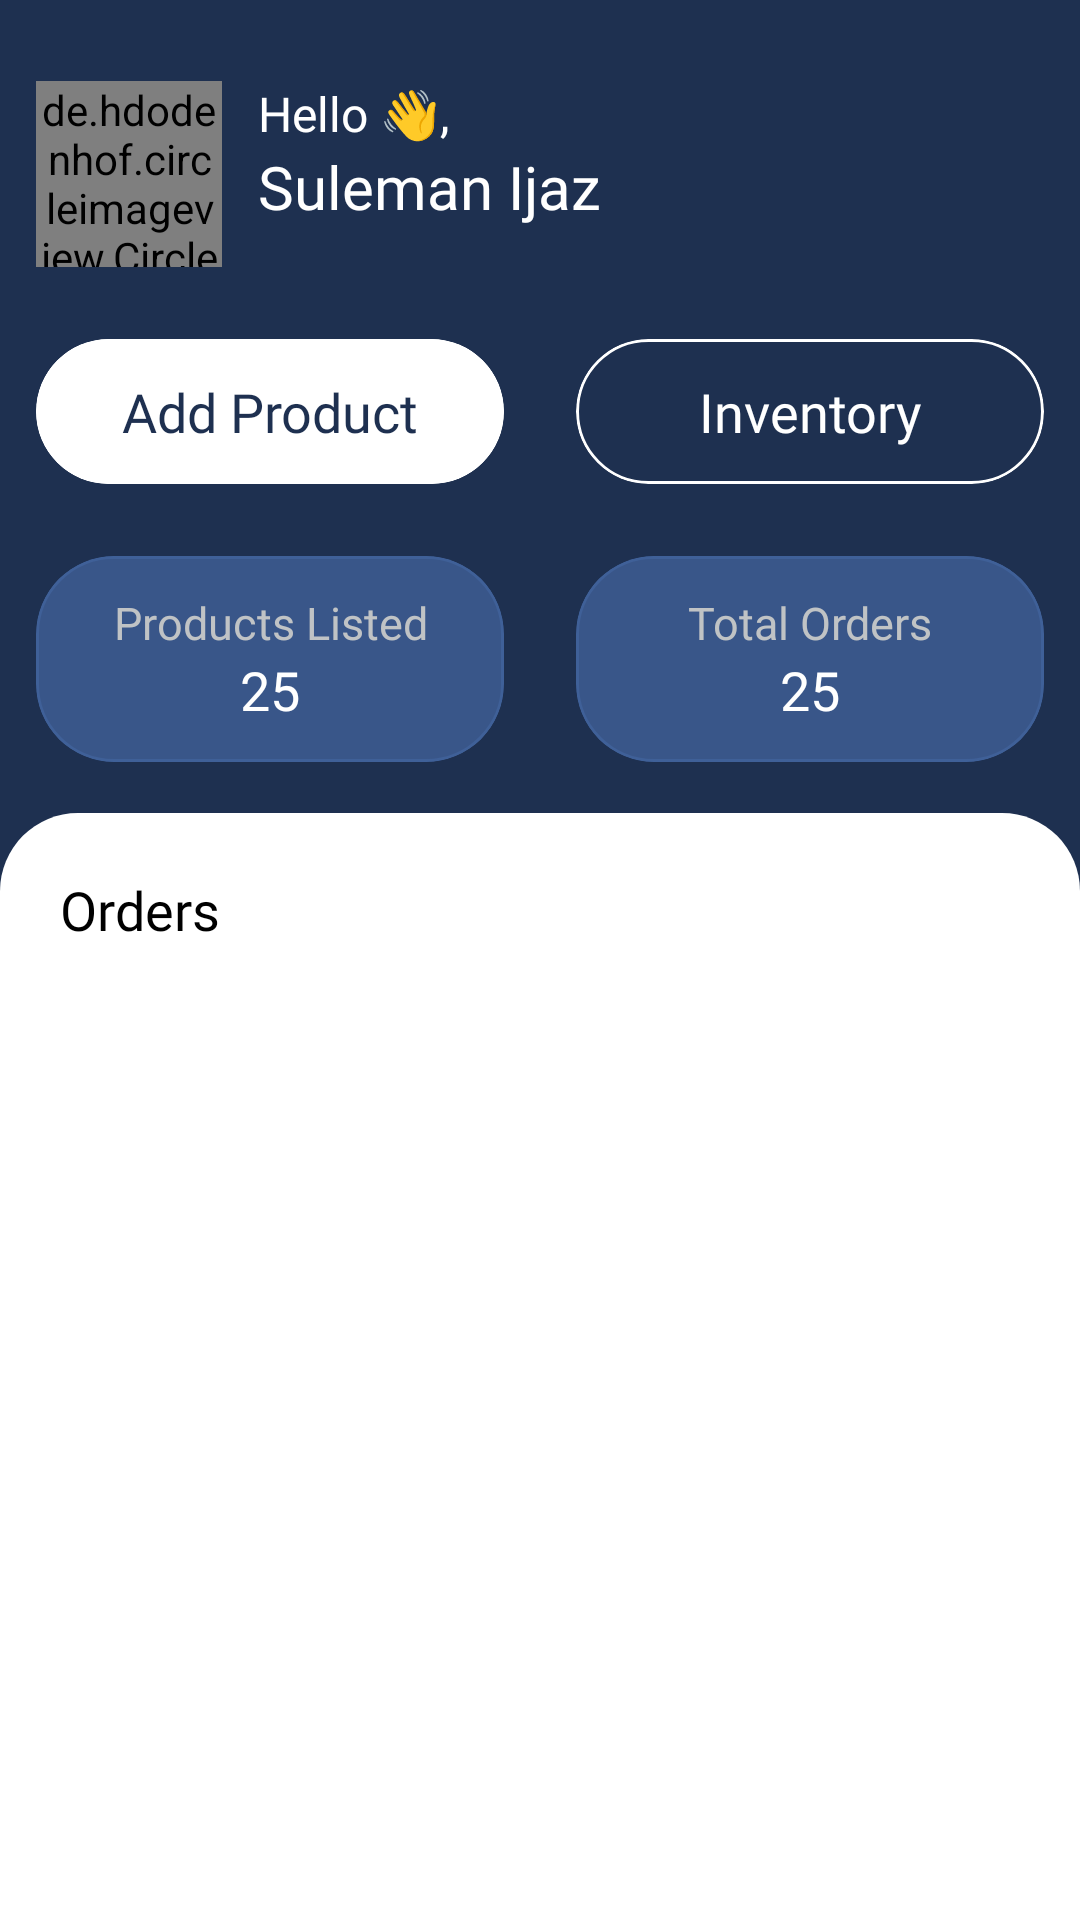

Here is an Android app screen rendered from its layout file. Give the layout XML and the strings, colors and styles it references.
<!-- AndroidManifest.xml: application theme Theme.OnlineStore -->
<!-- res/layout/activity_seller_dashboard.xml -->
<?xml version="1.0" encoding="utf-8"?>
<LinearLayout xmlns:android="http://schemas.android.com/apk/res/android"
    xmlns:app="http://schemas.android.com/apk/res-auto"
    xmlns:tools="http://schemas.android.com/tools"
    android:layout_width="match_parent"
    android:layout_height="match_parent"
    android:background="@color/dark"
    android:id="@+id/root"
    android:orientation="vertical"
    tools:context=".activities.seller_side.SellerDashboardActivity">

    <RelativeLayout
        android:layout_width="match_parent"
        android:layout_height="wrap_content"
        android:layout_marginTop="15sp">

        <de.hdodenhof.circleimageview.CircleImageView
            android:id="@+id/profile"
            android:layout_width="62sp"
            android:layout_height="62sp"
            android:layout_margin="12sp"
            android:src="@drawable/profile_icon" />

        <LinearLayout
            android:layout_width="wrap_content"
            android:layout_height="wrap_content"
            android:orientation="vertical"
            android:layout_toRightOf="@id/profile"
            android:layout_marginTop="12sp">

            <TextView
                android:layout_width="wrap_content"
                android:layout_height="wrap_content"
                android:textSize="16sp"
                android:textColor="@color/white"
                android:fontFamily="@font/poppins"
                android:text="Hello 👋," />

            <TextView
                android:id="@+id/username"
                android:layout_width="wrap_content"
                android:layout_height="wrap_content"
                android:textSize="20sp"
                android:textColor="@color/white"
                android:fontFamily="@font/poppins"
                android:text="Suleman Ijaz" />

        </LinearLayout>

    </RelativeLayout>

    <LinearLayout
        android:layout_width="match_parent"
        android:layout_height="wrap_content"
        android:orientation="horizontal">

        <com.google.android.material.card.MaterialCardView
            android:id="@+id/newProduct"
            android:layout_width="0sp"
            android:layout_height="wrap_content"
            app:cardCornerRadius="26sp"
            android:layout_margin="12sp"
            android:layout_weight="1"
            app:cardBackgroundColor="@color/white"
            app:strokeWidth="1sp"
            app:strokeColor="@color/white"
            app:cardElevation="0sp">

            <TextView
                android:layout_width="match_parent"
                android:layout_height="match_parent"
                android:textColor="@color/dark"
                android:padding="12sp"
                android:text="Add Product"
                android:fontFamily="@font/poppins"
                android:gravity="center"
                android:textSize="18sp" />

        </com.google.android.material.card.MaterialCardView>

        <com.google.android.material.card.MaterialCardView
            android:id="@+id/inventory"
            android:layout_width="0sp"
            android:layout_height="wrap_content"
            app:cardCornerRadius="26sp"
            android:layout_margin="12sp"
            android:layout_weight="1"
            app:cardBackgroundColor="@color/dark"
            app:strokeWidth="1sp"
            app:strokeColor="@color/white"
            app:cardElevation="0sp">

            <TextView
                android:layout_width="match_parent"
                android:layout_height="match_parent"
                android:textColor="@color/white"
                android:padding="12sp"
                android:text="Inventory"
                android:fontFamily="@font/poppins"
                android:gravity="center"
                android:textSize="18sp" />

        </com.google.android.material.card.MaterialCardView>

    </LinearLayout>

    <LinearLayout
        android:layout_width="match_parent"
        android:layout_height="wrap_content"
        android:orientation="horizontal">

        <com.google.android.material.card.MaterialCardView
            android:layout_width="0sp"
            android:layout_height="wrap_content"
            app:cardCornerRadius="26sp"
            android:layout_margin="12sp"
            android:layout_weight="1"
            app:cardBackgroundColor="@color/darkTr"
            app:strokeWidth="1sp"
            app:strokeColor="@color/darkTr"
            app:cardElevation="0sp">

            <LinearLayout
                android:layout_width="match_parent"
                android:layout_height="match_parent"
                android:orientation="vertical"
                android:padding="12sp">

                <TextView
                    android:layout_width="match_parent"
                    android:layout_height="wrap_content"
                    android:textColor="@color/grey"
                    android:text="Products Listed"
                    android:gravity="center"
                    android:fontFamily="@font/poppins"
                    android:textSize="15sp" />

                <TextView
                    android:id="@+id/listedCount"
                    android:layout_width="match_parent"
                    android:layout_height="wrap_content"
                    android:textColor="@color/white"
                    android:text="25"
                    android:gravity="center"
                    android:fontFamily="@font/poppins"
                    android:textSize="18sp" />

            </LinearLayout>

        </com.google.android.material.card.MaterialCardView>

        <com.google.android.material.card.MaterialCardView
            android:layout_width="0sp"
            android:layout_height="wrap_content"
            app:cardCornerRadius="26sp"
            android:layout_margin="12sp"
            android:layout_weight="1"
            app:cardBackgroundColor="@color/darkTr"
            app:strokeWidth="1sp"
            app:strokeColor="@color/darkTr"
            app:cardElevation="0sp">

            <LinearLayout
                android:layout_width="match_parent"
                android:layout_height="match_parent"
                android:orientation="vertical"
                android:padding="12sp">

                <TextView
                    android:layout_width="match_parent"
                    android:layout_height="wrap_content"
                    android:textColor="@color/grey"
                    android:text="Total Orders"
                    android:gravity="center"
                    android:fontFamily="@font/poppins"
                    android:textSize="15sp" />

                <TextView
                    android:id="@+id/ordersCount"
                    android:layout_width="match_parent"
                    android:layout_height="wrap_content"
                    android:textColor="@color/white"
                    android:text="25"
                    android:gravity="center"
                    android:fontFamily="@font/poppins"
                    android:textSize="18sp" />

            </LinearLayout>

        </com.google.android.material.card.MaterialCardView>

    </LinearLayout>

    <RelativeLayout
        android:layout_width="match_parent"
        android:layout_height="match_parent"
        android:background="@drawable/background"
        android:layout_marginTop="5sp">

        <TextView
            android:id="@+id/order"
            android:layout_width="wrap_content"
            android:layout_height="wrap_content"
            android:textColor="@color/black"
            android:text="Orders"
            android:layout_alignParentLeft="true"
            android:layout_margin="20sp"
            android:fontFamily="@font/poppins"
            android:textSize="18sp" />

        <Button
            android:id="@+id/viewAll"
            style="@style/Widget.Material3.Button.TextButton"
            android:layout_width="wrap_content"
            android:layout_height="wrap_content"
            android:layout_alignParentRight="true"
            android:drawableRight="@drawable/round_arrow_forward_24"
            android:drawableTint="@color/black"
            android:visibility="gone"
            android:text="View All"
            android:layout_marginEnd="12sp"
            android:layout_marginTop="12sp"
            android:textColor="@color/black" />

        <androidx.recyclerview.widget.RecyclerView
            android:id="@+id/recyler"
            android:layout_width="match_parent"
            android:layout_height="match_parent"
            tools:listitem="@layout/order_buyer_layout"
            android:layout_below="@id/order" />

    </RelativeLayout>

</LinearLayout>
<!-- res/layout/order_buyer_layout.xml (included above) -->
<?xml version="1.0" encoding="utf-8"?>
<com.google.android.material.card.MaterialCardView xmlns:android="http://schemas.android.com/apk/res/android"
    android:layout_width="match_parent"
    android:layout_height="wrap_content"
    xmlns:app="http://schemas.android.com/apk/res-auto"
    app:cardCornerRadius="8sp"
    android:layout_margin="12sp"
    app:cardElevation="0sp"
    app:strokeWidth="0sp"
    app:cardBackgroundColor="@color/back">

    <LinearLayout
        android:layout_width="match_parent"
        android:layout_height="match_parent"
        android:orientation="vertical">

        <LinearLayout
            android:layout_width="match_parent"
            android:layout_height="wrap_content"
            android:orientation="horizontal"
            android:padding="12sp">

            <androidx.cardview.widget.CardView
                android:layout_width="100sp"
                android:layout_height="100sp"
                app:cardCornerRadius="10sp"
                app:cardElevation="0sp">

                <ImageView
                    android:id="@+id/image"
                    android:layout_width="match_parent"
                    android:layout_height="match_parent"
                    android:background="@color/dark"
                    android:scaleType="centerCrop"/>

            </androidx.cardview.widget.CardView>

            <LinearLayout
                android:layout_width="match_parent"
                android:layout_height="wrap_content"
                android:layout_marginStart="12sp"
                android:orientation="vertical">

                <TextView
                    android:id="@+id/name"
                    android:layout_width="match_parent"
                    android:layout_height="wrap_content"
                    android:fontFamily="@font/poppins"
                    android:textSize="16sp"
                    android:textColor="@color/dark"
                    android:text="@string/app_name"
                    android:maxLines="1" />

                <TextView
                    android:id="@+id/category"
                    android:layout_width="match_parent"
                    android:layout_height="wrap_content"
                    android:fontFamily="@font/poppins"
                    android:text="fguisguhijoei" />

                <TextView
                    android:id="@+id/price"
                    android:layout_width="wrap_content"
                    android:layout_height="wrap_content"
                    android:fontFamily="@font/poppins"
                    android:layout_weight="1"
                    android:textSize="18sp"
                    android:layout_marginTop="10sp"
                    android:textColor="@color/d_orange"
                    android:gravity="end|center"
                    android:text="$12.00 x 3" />

            </LinearLayout>

        </LinearLayout>

        <androidx.cardview.widget.CardView
            android:layout_width="match_parent"
            android:layout_height="wrap_content"
            app:cardCornerRadius="8sp"
            app:cardElevation="0sp"
            android:layout_marginBottom="12sp"
            android:layout_marginEnd="12sp"
            android:layout_marginStart="12sp"
            app:strokeWidth="0sp">

            <LinearLayout
                android:layout_width="match_parent"
                android:layout_height="match_parent"
                android:padding="10sp"
                android:gravity="center_vertical"
                android:orientation="horizontal">

                <androidx.cardview.widget.CardView
                    android:layout_width="wrap_content"
                    android:layout_height="wrap_content"
                    app:cardCornerRadius="8sp"
                    app:cardElevation="0sp"
                    app:cardBackgroundColor="@color/grey"
                    app:strokeWidth="0sp">

                    <TextView
                        android:id="@+id/status"
                        android:layout_width="match_parent"
                        android:layout_height="wrap_content"
                        android:fontFamily="@font/poppins"
                        android:layout_weight="1"
                        android:padding="10sp"
                        android:textSize="14sp"
                        android:textColor="@color/dark"
                        android:gravity="end|center"
                        android:text="Pending" />

                </androidx.cardview.widget.CardView>

                <TextView
                    android:id="@+id/date"
                    android:layout_width="match_parent"
                    android:layout_height="wrap_content"
                    android:fontFamily="@font/poppins"
                    android:layout_weight="1"
                    android:textSize="14sp"
                    android:textColor="@color/dark"
                    android:gravity="end|center"
                    android:text="12/12/1222" />

            </LinearLayout>

        </androidx.cardview.widget.CardView>

    </LinearLayout>

</com.google.android.material.card.MaterialCardView>
<!-- resources referenced by this layout -->
<resources>
  <color name="back">#EAEAEA</color>
  <color name="black">#FF000000</color>
  <color name="d_orange">#FC5B31</color>
  <color name="dark">#1E3050</color>
  <color name="darkTr">#BE43649E</color>
  <color name="grey">#C0C3C5</color>
  <color name="white">#FFFFFFFF</color>
  <!-- drawable background (drawable) -->
  <?xml version="1.0" encoding="utf-8"?>
  <shape android:shape="rectangle" xmlns:android="http://schemas.android.com/apk/res/android">
   <solid android:color="@color/white" />
      <corners android:topLeftRadius="26sp" android:topRightRadius="26sp" />
  </shape>
  <string name="app_name">OnlineStore</string>
  <style name="Theme.OnlineStore" parent="Base.Theme.OnlineStore" />
  <style name="Base.Theme.OnlineStore" parent="Theme.Material3.Light.NoActionBar">
          
          <item name="colorPrimary">@color/dark</item>
          <item name="colorPrimaryVariant">@color/dark</item>
          <item name="colorOnPrimary">@color/white</item>
          
          <item name="colorSecondary">@color/dark</item>
          <item name="colorSecondaryVariant">@color/dark</item>
          <item name="colorOnSecondary">@color/white</item>
          
          <item name="android:statusBarColor">?attr/colorPrimary</item>
      </style>
</resources>
